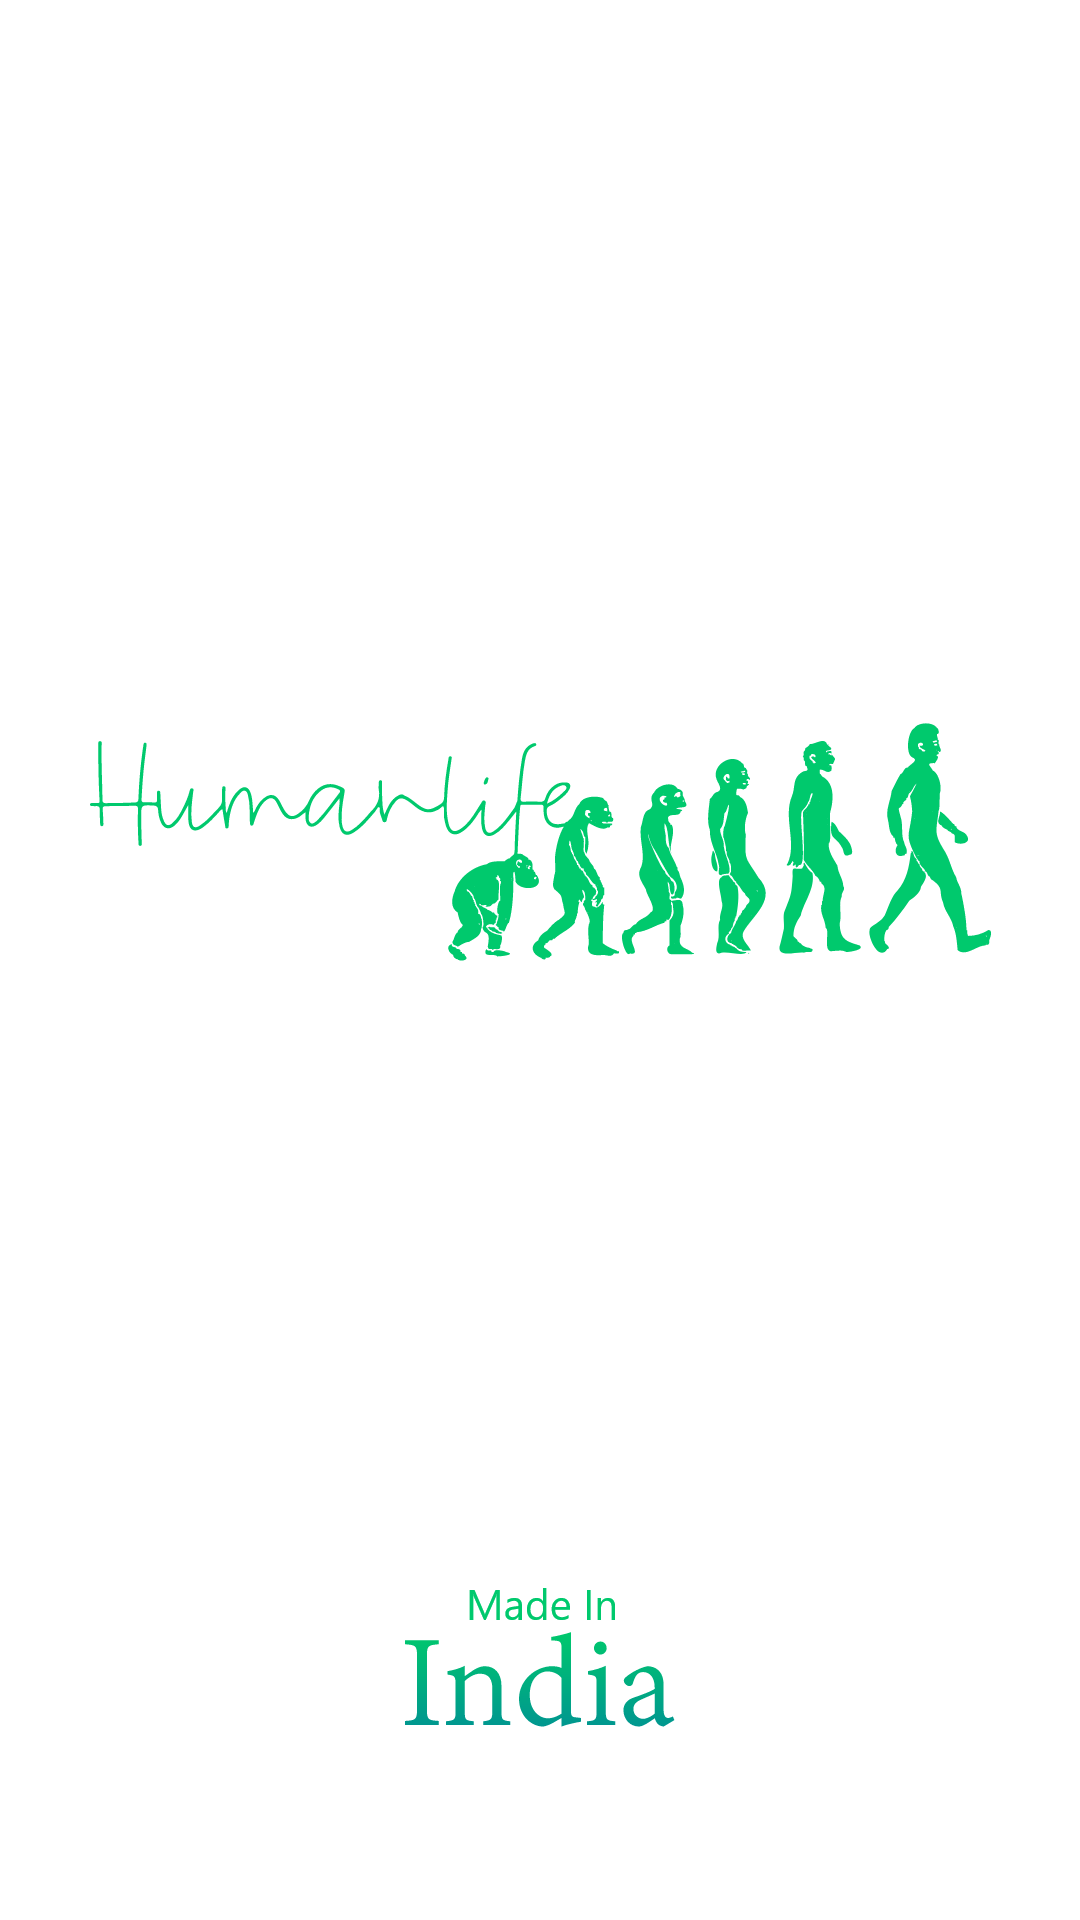

The Android layout XML behind this screen, and the referenced resources:
<!-- AndroidManifest.xml: application theme AppTheme -->
<!-- res/layout/activity_main.xml -->
<?xml version="1.0" encoding="utf-8"?>
<androidx.constraintlayout.widget.ConstraintLayout xmlns:android="http://schemas.android.com/apk/res/android"
    xmlns:app="http://schemas.android.com/apk/res-auto"
    xmlns:tools="http://schemas.android.com/tools"
    android:layout_width="match_parent"
    android:layout_height="match_parent"
    tools:context=".MainActivity">

    <ImageView
        android:id="@+id/background_image"
        android:layout_width="match_parent"
        android:layout_height="match_parent"
        android:src="@drawable/splash_screen"
        app:layout_constraintStart_toStartOf="parent"
        app:layout_constraintEnd_toEndOf="parent"
        app:layout_constraintTop_toTopOf="parent"
        app:layout_constraintBottom_toBottomOf="parent"/>

</androidx.constraintlayout.widget.ConstraintLayout>
<!-- resources referenced by this layout -->
<resources>
  <!-- drawable splash_screen: png bitmap (drawable-hdpi, 32279 bytes) -->
  <style name="AppTheme" parent="Theme.AppCompat.Light.NoActionBar">
          
          <item name="colorPrimary">@color/white</item>
          <item name="colorPrimaryDark">@color/black</item>
          <item name="colorAccent">@color/colorAccent</item>
  
  
      </style>
  <color name="white">#fff</color>
  <color name="black">#000</color>
  <color name="colorAccent">#00c96d</color>
</resources>
